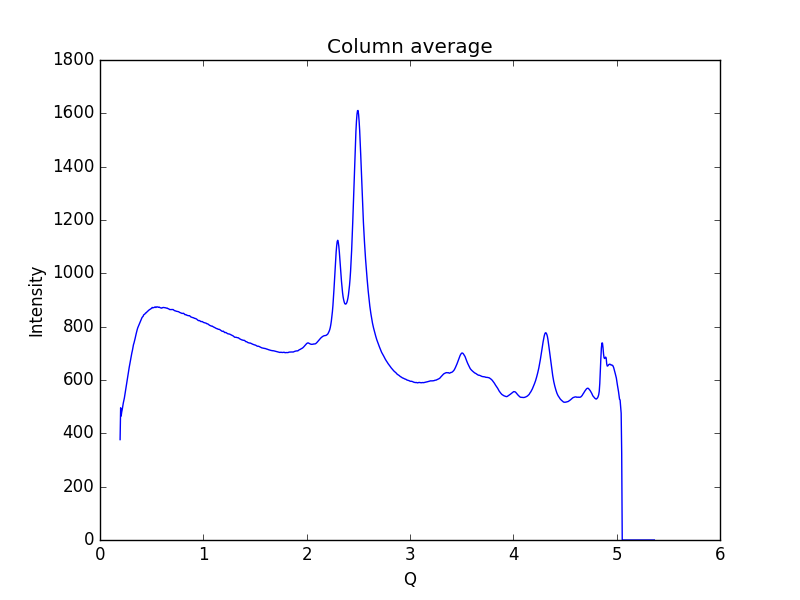

The table this chart was drawn from, first rows:
0.19448614755544588, 376.46
0.1997, 495.6
0.2048, 464.8
0.21, 479.8
0.2152, 489.5
0.2204, 502.5
0.2255, 513.9
0.2307, 522.8
0.2359, 532.7
0.2411, 545.6
0.2462, 558.9
0.2514, 570.4
0.2566, 584
0.2618, 598.4
0.2669, 610
0.2721, 622
0.2773, 635.4
0.2825, 646.9
0.2876, 658
0.2928, 667.9
0.298, 680.1
0.3032, 692.4
0.3083, 701.9
0.3135, 710.6
0.3187, 722.4
0.3239, 732.4
0.329, 738.9
0.3342, 747.8
0.3394, 755.1
0.3446, 763.4
0.3497, 773
0.3549, 781.8
0.3601, 789
0.3653, 795.6
0.3704, 800.4
0.3756, 804.2
0.3808, 809.3
0.386, 815.3
0.3911, 819.6
0.3963, 823.6
0.4015, 828.2
0.4067, 834.2
0.4118, 836.8
0.417, 838.6
0.4222, 844.1
0.4274, 845.7
0.4325, 846.9
0.4377, 849.5
0.4429, 851.8
0.4481, 852.1
0.4532, 854.5
0.4584, 857.1
0.4636, 858.5
0.4688, 860.6
0.4739, 862.3
0.4791, 863.9
0.4843, 865
0.4895, 866.4
0.4946, 867.4
0.4998, 869.1
0.505, 872.1
... 939 more rows
